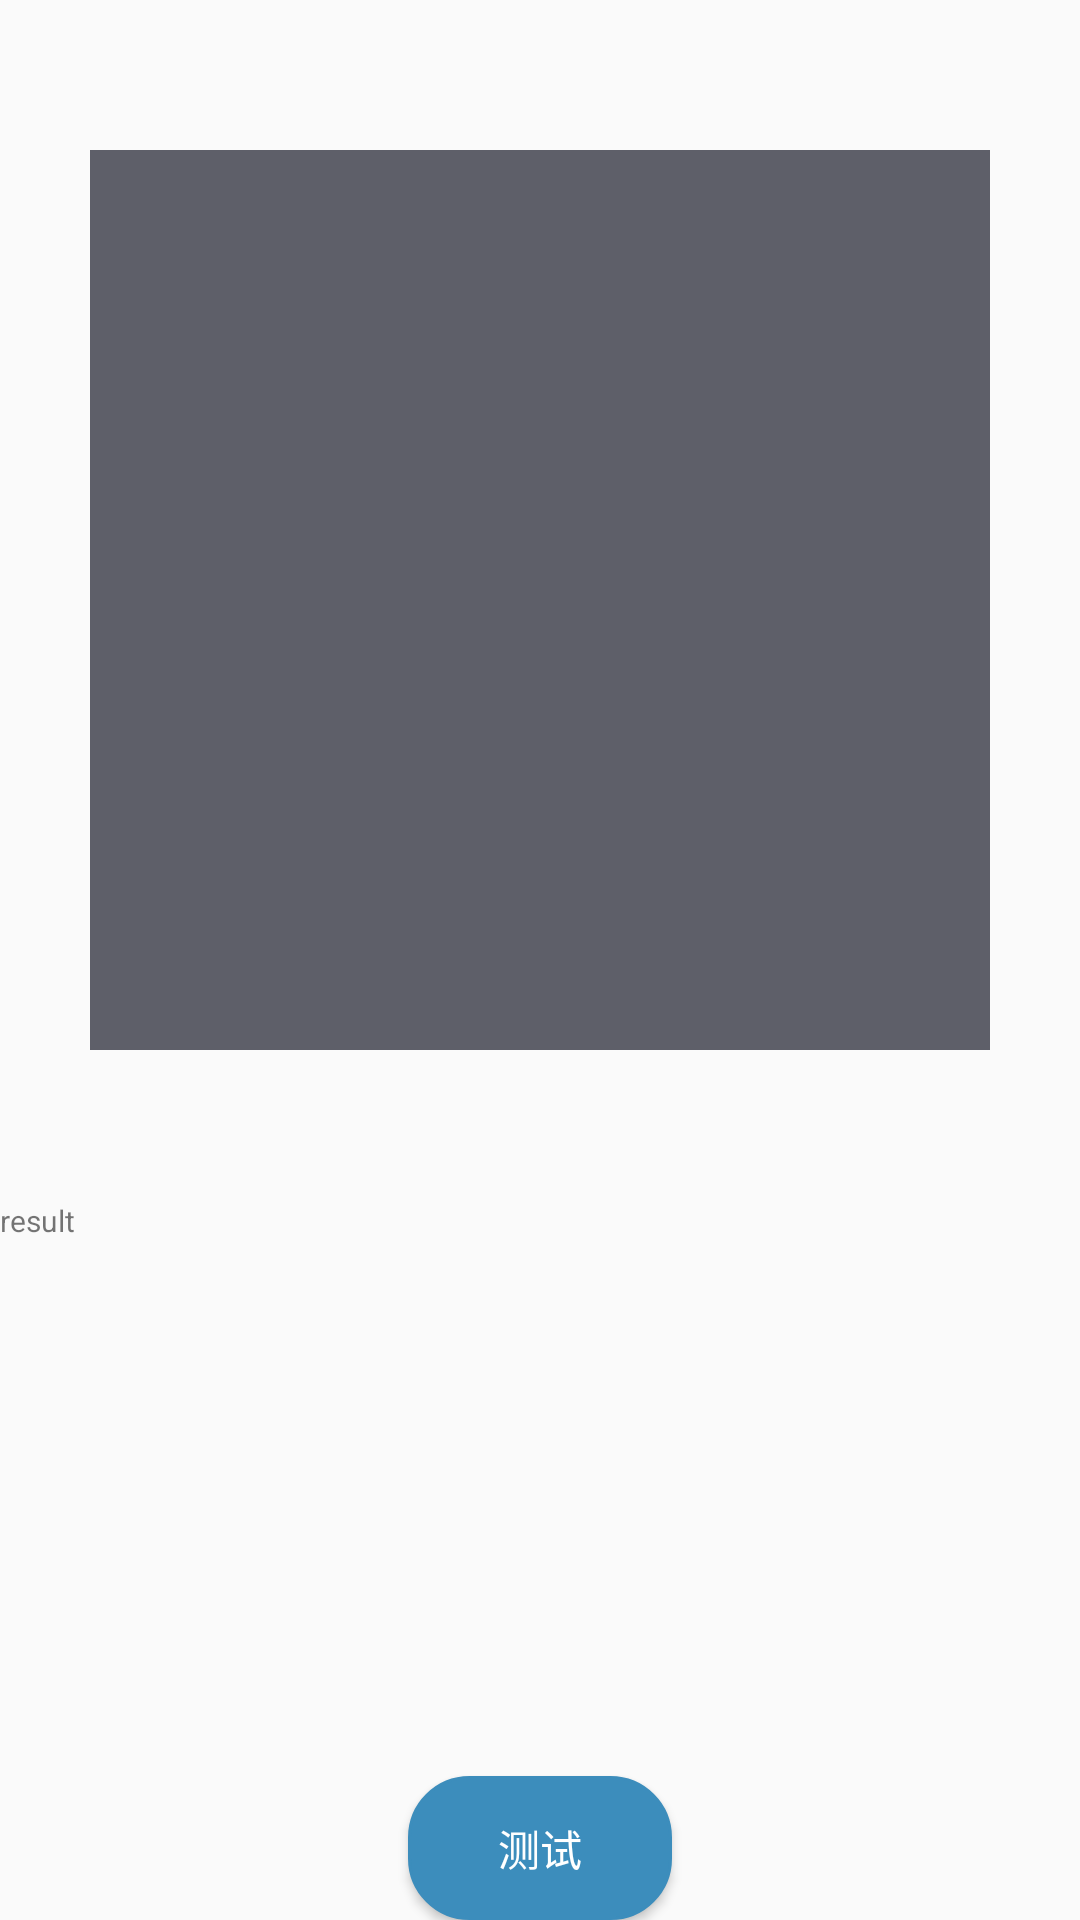

Here is an Android app screen rendered from its layout file. Give the layout XML and the strings, colors and styles it references.
<!-- AndroidManifest.xml: application theme AppTheme -->
<!-- res/layout/activity_image_test.xml -->
<?xml version="1.0" encoding="utf-8"?>
<RelativeLayout
    xmlns:android="http://schemas.android.com/apk/res/android"
    xmlns:tools="http://schemas.android.com/tools"
    android:layout_width="match_parent"
    android:layout_height="match_parent"
    tools:context=".activity.ImageTestActivity">

    <ImageView
        android:id="@+id/img"
        android:layout_width="300dp"
        android:layout_height="300dp"
        android:layout_centerHorizontal="true"
        android:layout_marginTop="50dp"
        android:background="#aa111222" />

    <Button
        android:layout_width="wrap_content"
        android:layout_height="wrap_content"
        android:text="测试"
        android:textColor="@color/white"
        android:id="@+id/test_image"
        android:background="@drawable/button_selector"
        android:layout_alignParentTop="false"
        android:layout_weight="1"
        android:layout_marginTop="77dp"
        android:layout_alignParentBottom="true"
        android:layout_alignParentEnd="false"
        android:layout_alignParentStart="false"
        android:layout_centerHorizontal="true"/>

    <TextView
        android:id="@+id/result"
        android:layout_width="400dp"
        android:layout_height="250dp"
        android:layout_below="@id/img"
        android:layout_centerHorizontal="true"

        android:layout_marginTop="50dp"
        android:gravity="start"
        android:text="result"
        android:textSize="10sp" />

</RelativeLayout>
<!-- resources referenced by this layout -->
<resources>
  <color name="white">#FFFFFFFF</color>
  <!-- drawable button_selector (drawable) -->
  <?xml version="1.0" encoding="utf-8"?>
  <selector xmlns:android="http://schemas.android.com/apk/res/android">
      <item android:state_enabled="false">
          <shape>
              <stroke android:width="1dip" android:color="@color/grey" />
              <solid android:width="1dip" android:color="@color/grey" />
              <corners android:radius="20dip" />
              <padding android:bottom="10dp" android:left="10dp" android:right="10dp" android:top="10dp" />
          </shape>
      </item>
  
      <item android:state_pressed="true">
          <shape>
              <stroke android:width="1dip" android:color="#1077B5" />
              <solid android:width="1dip" android:color="#1077B5" />
              <corners android:radius="20dp" />
              <padding android:bottom="10dp" android:left="10dp" android:right="10dp" android:top="10dp" />
          </shape>
      </item>
  
      <item android:state_pressed="false">
          <shape>
              <stroke android:width="1dip" android:color="#3c8dbc" />
              <solid android:width="1dip" android:color="#3c8dbc" />
              <corners android:radius="20dip" />
              <padding android:bottom="10dp" android:left="10dp" android:right="10dp" android:top="10dp" />
          </shape>
      </item>
  
  </selector>
  <style name="AppTheme" parent="Theme.AppCompat.Light.NoActionBar">
          
          <item name="colorPrimary">@color/colorPrimary</item>
          <item name="colorPrimaryDark">@color/colorPrimaryDark</item>
          <item name="colorAccent">@color/colorAccent</item>
          <item name="android:windowNoTitle">true</item>
      </style>
  <color name="grey">#808080</color>
  <color name="colorPrimary">@color/theme</color>
  <color name="colorPrimaryDark">@color/theme</color>
  <color name="colorAccent">@color/theme</color>
  <color name="theme">#3c8dbc</color>
</resources>
